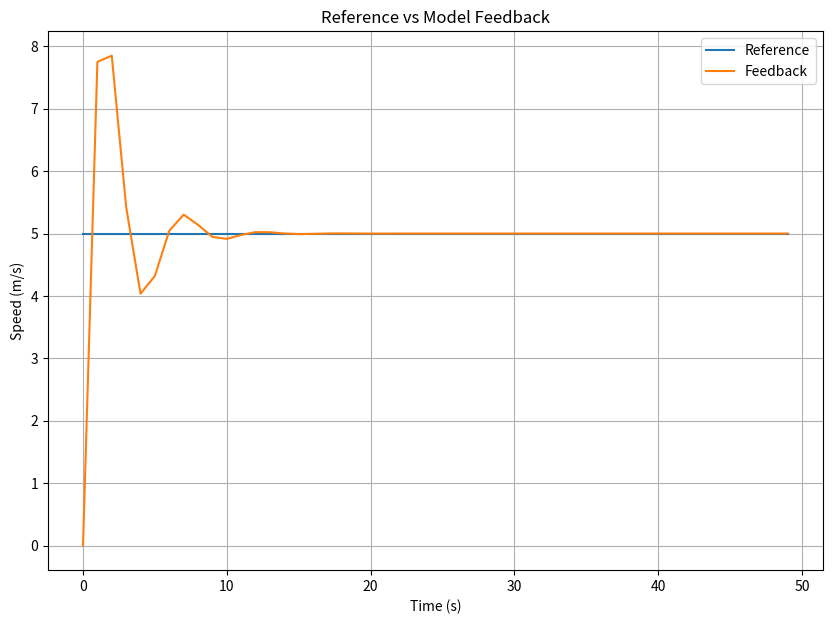
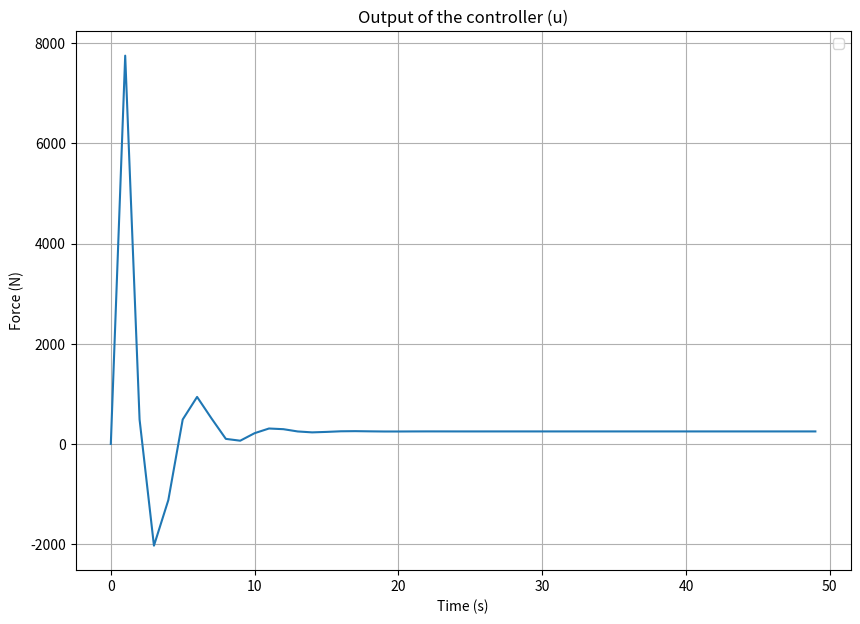
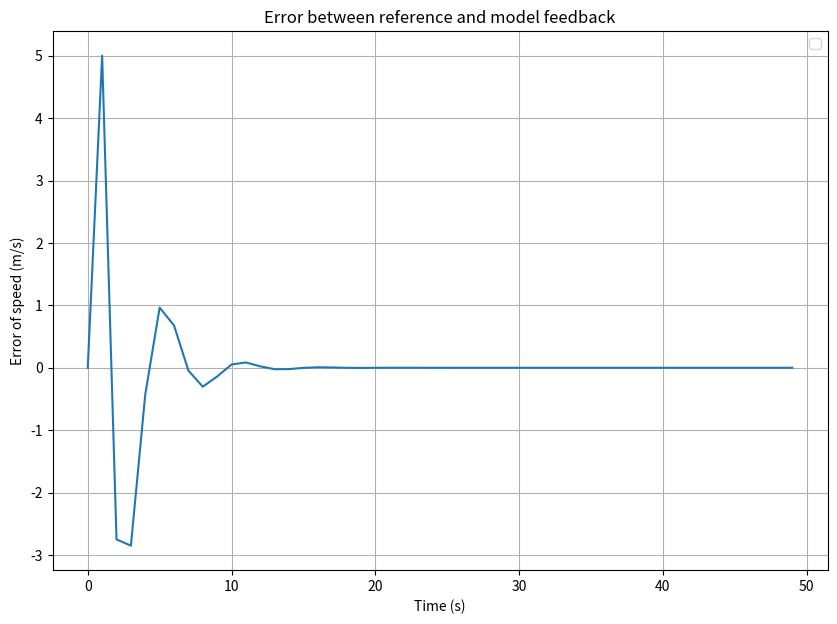

Here is the Python script that generated these plots, in order:
# import library yang dibutuhkan
import numpy as np
import pandas as pd
from tqdm import tqdm
from matplotlib import pyplot as plt
from scipy.signal import find_peaks

# initial value dalam fungsi PID
def PID(Kp=1, Ti=1, Td=1, t_initial=0, u_bar=0, control_type='pid'):
    """Basic PID controller
    args:
    - Kp (integer atau float) default: 1 = proportional gain
    - Ti (integer atau float) default: 1 = integral period
    - Td (integer atau float) default: 1 = derivative period
    - t_initial (integer atau float) default: 0 = initial time
    - u_bar (integer atau float) default: 0 = base line for control signal
    - control_type (string) default: pid = choose control type, either 'p', 'pi', 'pd', or 'pid'

    yield:
    - u (float) = control signal

    generator send():
    - t, feedback, ref (list-like type) = time, feedback (output from model), and reference value
    """
    if not(control_type == 'p' or control_type == 'pi' or control_type == 'pd' or control_type == 'pid'):
        raise ValueError("'control_type' arg only accepts either 'p','pi','pd','pid'")

    # initialize stored data
    e_prev = 0
    t_prev = t_initial #-100
    I = 0

    # initial control
    u = u_bar

    while True:
        # yield MV wait for new t, PV, SP
        t, feedback, ref = yield u

        # PID calculation
        e = ref - feedback
        de = e - e_prev
        dt = t - t_prev

        P = Kp * e
        I = I + e*dt
        D = de / dt

        if control_type == 'p':
            u = u_bar + P
        elif control_type == 'pi':
            u = u_bar + Kp*(e + (1/Ti)*I)
        elif control_type == 'pd':
            u = u_bar + Kp*(e + Td*D)
        else:
            u = u_bar + Kp*(e + (1/Ti)*I + Td*D)

        # store updated value for next iteration
        e_prev = e
        t_prev = t

def car_dynamics(b, v_in, u, m, dt):
    """Vehicle dynamics model

    args:
    - b (integer atau float) = konstanta gesek (Nm/s)
    - v_in (integer atau float) = input/initial speed (m/s)
    - u (integer atau float) = sinyal kontrol (N)
    - m (integer atau float) = massa kendaraan (kg)
    - dt (integer atau float) = difference of time (s)

    return:
    v_out (float) = output / final speed (m/s)
    """
    temp = (-b*v_in + u)/m
    v_out = temp*dt + v_in
    return v_out

# define constants - nilai input
Kp = 500
Ti = 0.5
Td = 0.1
mass = 1000 #kg
frict = 50 #Nm/s

# declare PID controller
controller = PID(Kp=Kp, Ti=Ti, Td=Td)
controller.send(None) # initialize controller

# set speed reference
ref = np.ones(shape=50) * 5

# define useful array variables
feedback = np.zeros(shape=ref.shape)
times = np.arange(start=1, stop=len(ref), step=1)
u = np.zeros(shape=ref.shape)
error = np.zeros(shape=ref.shape)

t_prev = 0 # buffer to store previous time

# loop through each time t
for t in tqdm(times):
    error[t] = ref[t-1] - feedback[t-1] # get error at time t
    u[t] = controller.send([t, feedback[t-1], ref[t-1]]) # PID calculation
    feedback[t] = car_dynamics(b=frict, v_in=feedback[t-1], u=u[t], m=mass, dt=t-t_prev)
    t_prev = t # store for next iteration


# grafik reference vs feedback
plt.figure(figsize=(10,7))
line1, = plt.plot([0] + times.tolist(), ref)
line2, = plt.plot([0] + times.tolist(), feedback)
plt.legend([line1, line2], ['Reference', 'Feedback'])
plt.grid()
plt.title("Reference vs Model Feedback")
plt.xlabel("Time (s)")
plt.ylabel("Speed (m/s)")

# grafik fungsi u
plt.figure(figsize=(10,7))
plt.plot([0] + times.tolist(), u)
plt.legend()
plt.grid()
plt.title("Output of the controller (u)")
plt.xlabel("Time (s)")
plt.ylabel("Force (N)")

# grafik error
plt.figure(figsize=(10,7))
plt.plot([0] + times.tolist(), error)
plt.legend()
plt.grid()
plt.title("Error between reference and model feedback")
plt.xlabel("Time (s)")
plt.ylabel("Error of speed (m/s)")
